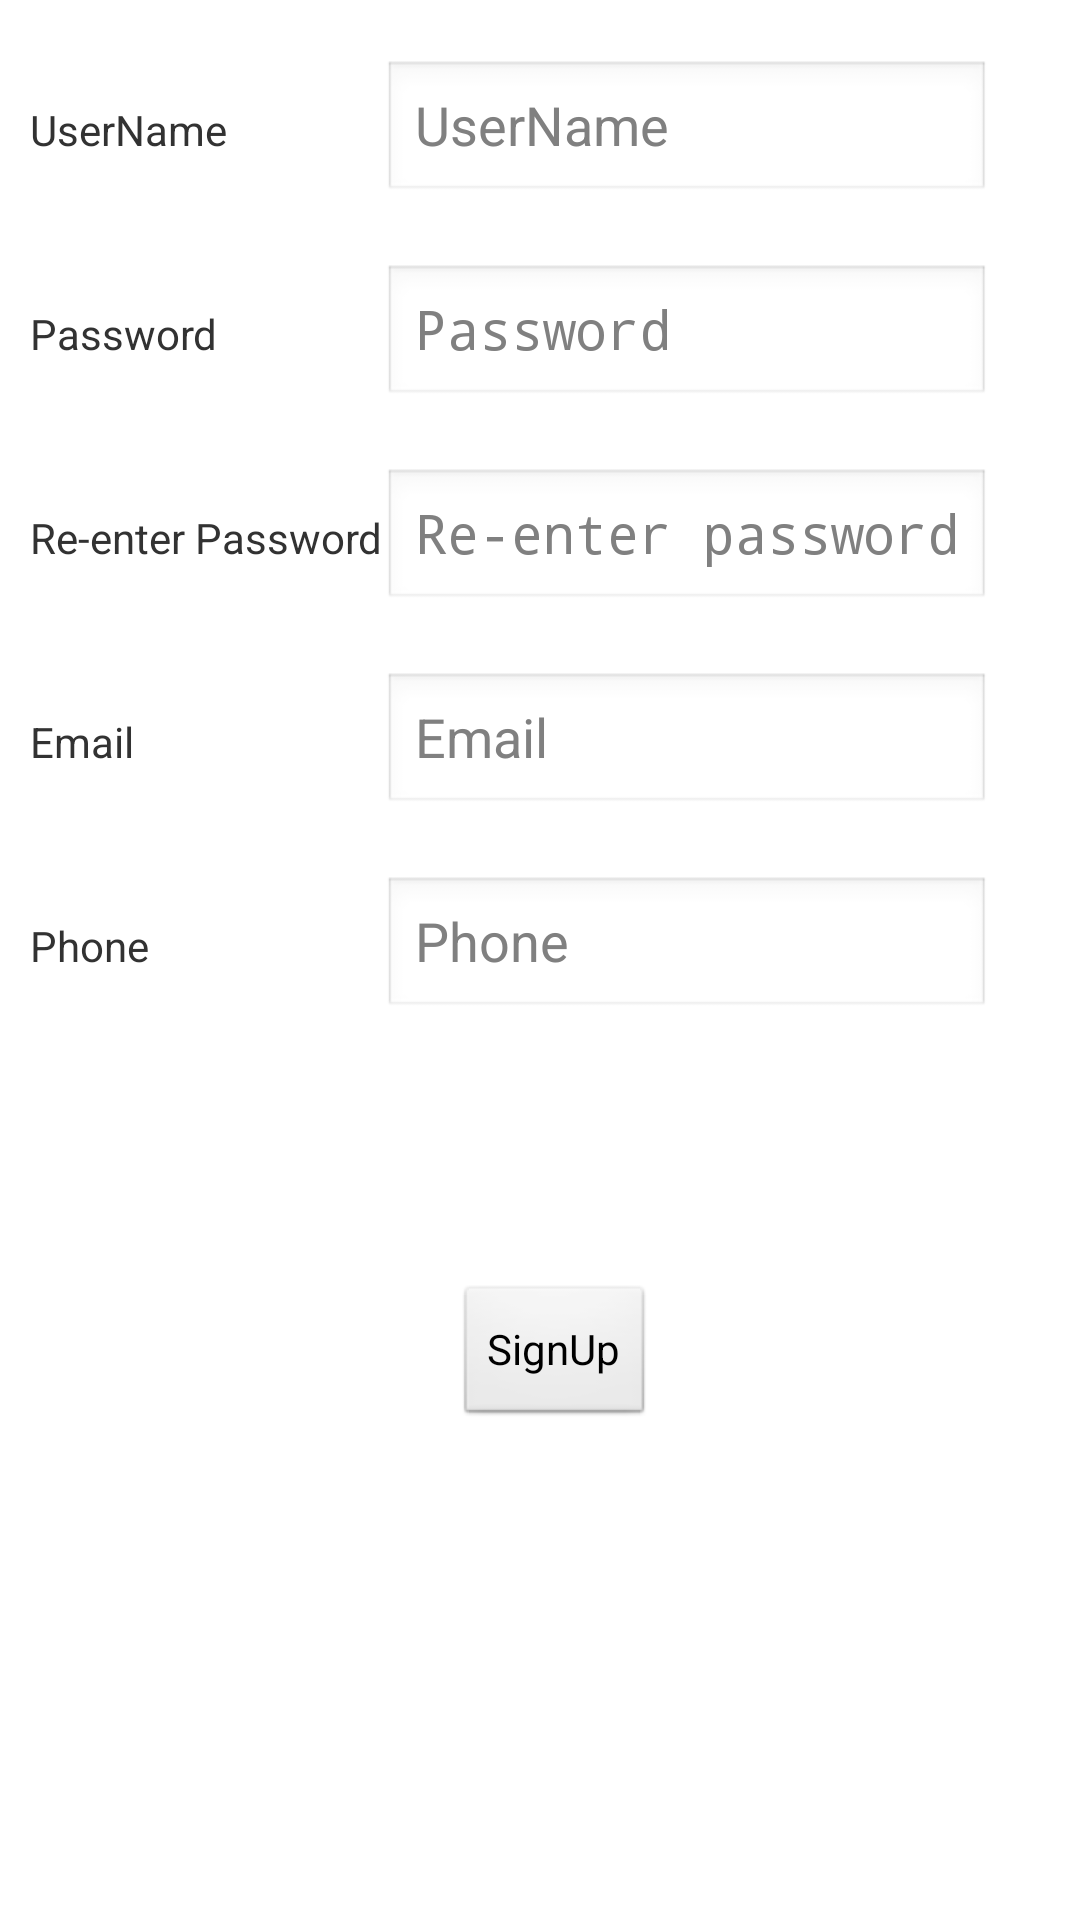

Produce the Android XML layout that renders to this screen, including the resource entries it uses.
<!-- AndroidManifest.xml: application theme AppBaseTheme -->
<!-- res/layout/signup.xml -->
<?xml version="1.0" encoding="utf-8"?>
<RelativeLayout xmlns:android="http://schemas.android.com/apk/res/android"
    android:layout_width="match_parent"
    android:layout_height="match_parent"
     android:background="@drawable/bg2" 
     >
    
    
    <ScrollView android:layout_height="fill_parent"
        android:layout_width="fill_parent">
        
        <LinearLayout android:layout_height="fill_parent"
            android:layout_width="fill_parent"
            android:orientation="vertical"
            android:layout_marginLeft="10dp"
            android:id="@+id/layMain">

  <TableLayout android:id="@+id/layTop" 
      android:layout_height="wrap_content"
      android:layout_width="wrap_content"
      android:layout_centerHorizontal="true"
      android:layout_marginTop="20dp">
      
      
      <TableRow android:layout_height="wrap_content"
          android:layout_width="fill_parent">
          
          
          <TextView android:layout_height="wrap_content"
              android:layout_width="wrap_content"
              android:text="UserName"
              android:layout_marginRight="10dp"/>
          
          <EditText android:id="@+id/txtUserName"
              android:layout_height="wrap_content"
              android:layout_width="fill_parent"
              android:hint="UserName          "
              />
          
          
          
      </TableRow>
      
      
       <TableRow android:layout_height="wrap_content"
          android:layout_width="fill_parent"
          android:layout_marginTop="20dp" >
          
          
          <TextView android:layout_height="wrap_content"
              android:layout_width="wrap_content"
              android:text="Password"/>
          
          <EditText android:id="@+id/txtPassword"
              android:layout_height="wrap_content"
              android:layout_width="wrap_content"
              android:hint="Password"
              android:inputType="textPassword"/>
          
          
          
      </TableRow>
      
        <TableRow android:layout_height="wrap_content"
          android:layout_width="fill_parent"
          android:layout_marginTop="20dp" >
          
          
          <TextView android:layout_height="wrap_content"
              android:layout_width="wrap_content"
              android:text="Re-enter Password"/>
          
          <EditText android:id="@+id/txtRePassword"
              android:layout_height="wrap_content"
              android:layout_width="wrap_content"
              android:hint="Re-enter password"
              android:inputType="textPassword"/>
          
          
          
      </TableRow>
      
       
        <TableRow android:layout_height="wrap_content"
          android:layout_width="fill_parent"
          android:layout_marginTop="20dp"
          >
          
          
          <TextView android:layout_height="wrap_content"
              android:layout_width="wrap_content"
              android:text="Email"/>
          
          <EditText android:id="@+id/txtEmail"
              android:layout_height="wrap_content"
              android:layout_width="wrap_content"
              android:hint="Email"
              android:inputType="textEmailAddress"/>
          
          
          
      </TableRow>
      
        
         <TableRow android:layout_height="wrap_content"
          android:layout_width="fill_parent"
              android:layout_marginTop="20dp"
              >
          
          
          <TextView android:layout_height="wrap_content"
              android:layout_width="wrap_content"
              android:text="Phone"/>
          
          <EditText android:id="@+id/txtPhone"
              android:layout_height="wrap_content"
              android:layout_width="wrap_content"
              android:hint="Phone"
              android:inputType="number"/>
          
          
          
      </TableRow>
      
         
          <TableRow android:layout_height="wrap_content"
          android:layout_width="fill_parent"
              android:layout_marginTop="20dp"
              android:visibility="invisible"
              >
          
          
          <TextView android:layout_height="wrap_content"
              android:layout_width="wrap_content"
              android:text="UDID"/>
          
          <EditText android:id="@+id/txtUdid"
              android:layout_height="wrap_content"
              android:layout_width="wrap_content"
              android:hint="UDID"/>
          
          
          
      </TableRow>
      
      
      
      
  </TableLayout>
  
 
  <Button android:id="@+id/btnDone"
      android:layout_height="wrap_content"
      android:layout_width="wrap_content"
      android:text="SignUp"
      
     android:layout_gravity="center_horizontal"
      android:layout_marginTop="20dp"/>
  
  </LinearLayout>
 </ScrollView>
</RelativeLayout>
<!-- resources referenced by this layout -->
<resources>
  <style name="AppBaseTheme" parent="@android:style/Theme.Light" />
</resources>
